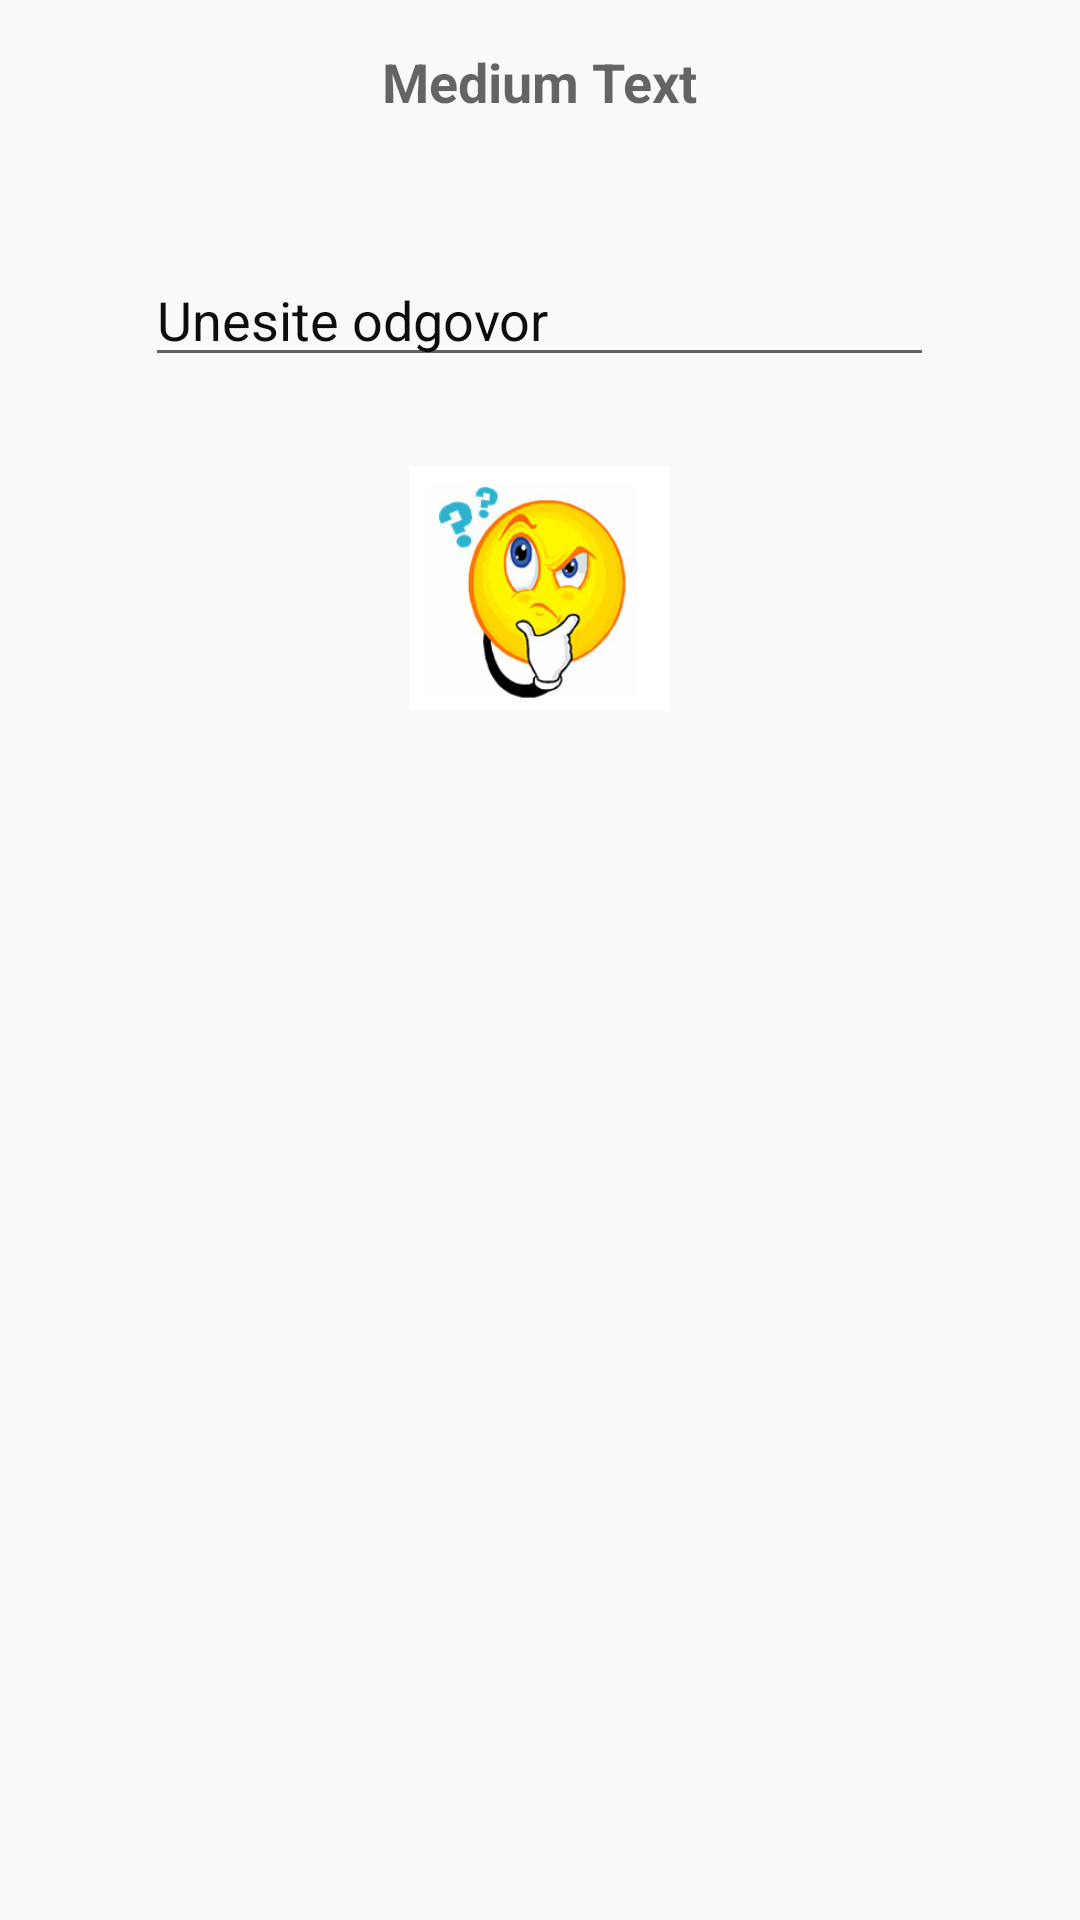

Android layout source for this screen:
<!-- AndroidManifest.xml: application theme AppTheme -->
<!-- res/layout/fragment_pitanje_odgovor.xml -->
<?xml version="1.0" encoding="utf-8"?>
<ScrollView
    xmlns:android="http://schemas.android.com/apk/res/android"
    android:orientation="vertical" android:layout_width="match_parent"
    android:layout_height="match_parent">

<LinearLayout
    xmlns:android="http://schemas.android.com/apk/res/android"
    android:orientation="vertical" android:layout_width="match_parent"
    android:layout_height="match_parent">


    <TextView
        android:layout_width="wrap_content"
        android:layout_height="wrap_content"
        android:textAppearance="?android:attr/textAppearanceMedium"
        android:text="Medium Text"
        android:id="@+id/txtPitanjeodg"
        android:layout_gravity="center_horizontal"
        android:textStyle="bold"
        android:layout_margin="15dp" />

    <EditText
        android:layout_width="263dp"
        android:layout_height="wrap_content"
        android:id="@+id/odgovorNaPitanje"
        android:hint="Unesite odgovor"
        android:focusable="true"
        android:textColorHighlight="#a0a899"
        android:textColorHint="#0d0d0d"
        android:layout_centerHorizontal="true"
        android:layout_below="@+id/imageView"
        android:layout_gravity="center"
        android:layout_margin="30dp" />

    <ImageView
        android:layout_width="87dp"
        android:layout_height="81dp"
        android:src="@drawable/pitanje"
        android:layout_alignParentTop="true"
        android:layout_alignParentRight="true"
        android:layout_alignParentEnd="true"
        android:id="@+id/imageView4"
        android:layout_gravity="center_horizontal" />
</LinearLayout>
    </ScrollView>
<!-- resources referenced by this layout -->
<resources>
  <!-- drawable pitanje: jpg bitmap (drawable, 36329 bytes) -->
  <style name="AppTheme" parent="Theme.AppCompat.Light.NoActionBar">
          <item name="colorPrimary">@color/colorPrimary</item>
          <item name="colorPrimaryDark">@color/colorPrimaryDark</item>
          <item name="colorAccent">@color/colorAccent</item>
  
      </style>
  <!-- not gathered from this repository: default colours our renderer supplied (Android Studio template values) -->
  <color name="colorPrimary">#FF6200EE</color>
  <color name="colorPrimaryDark">#FF3700B3</color>
  <color name="colorAccent">#FF03DAC5</color>
</resources>
